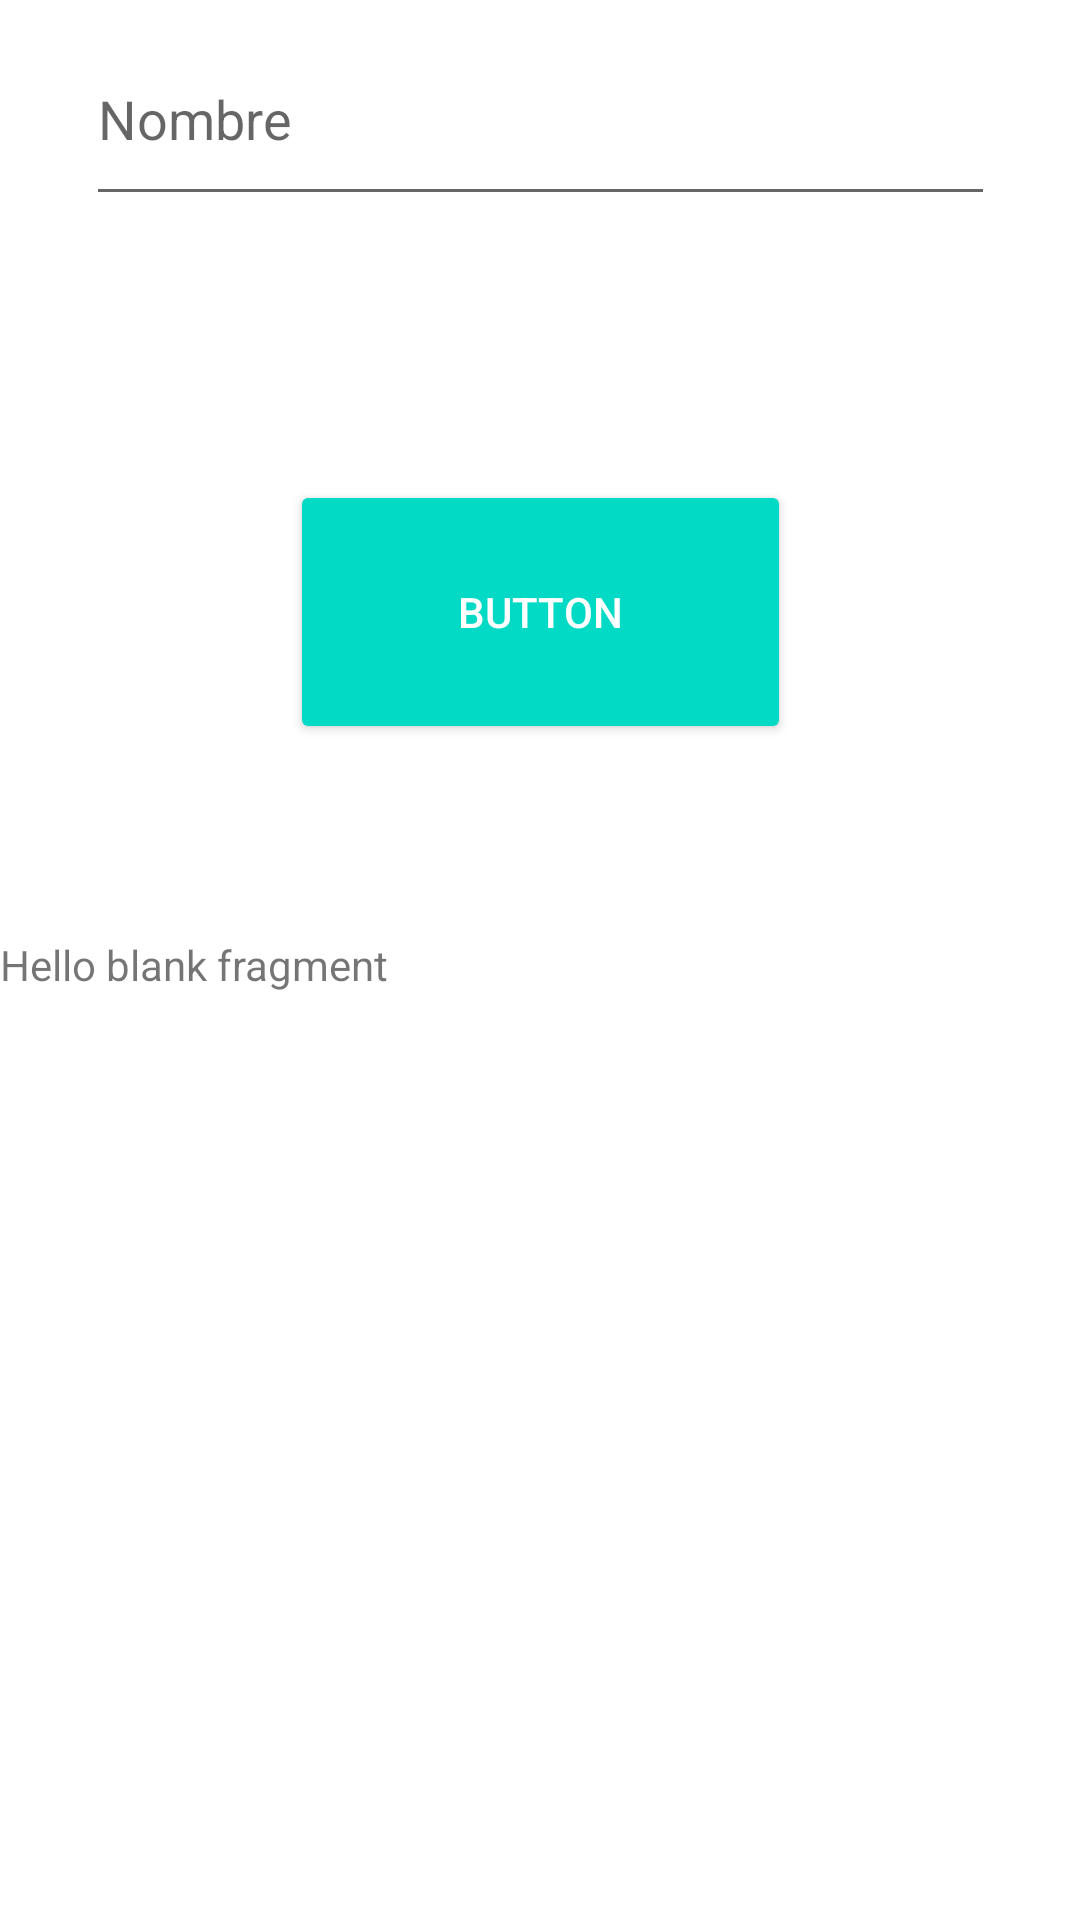

Android layout source for this screen:
<!-- AndroidManifest.xml: application theme Theme.NavViewApp -->
<!-- res/layout/fragment_fragment1.xml -->
<?xml version="1.0" encoding="utf-8"?>
<androidx.constraintlayout.widget.ConstraintLayout xmlns:android="http://schemas.android.com/apk/res/android"
    xmlns:app="http://schemas.android.com/apk/res-auto"
    xmlns:tools="http://schemas.android.com/tools"
    android:layout_width="match_parent"
    android:layout_height="match_parent"
    tools:context=".fragment1">

    

    <TextView
        android:id="@+id/lblinformacion"
        android:layout_width="379dp"
        android:layout_height="25dp"
        android:layout_marginTop="64dp"
        android:text="@string/hello_blank_fragment"
        app:layout_constraintTop_toBottomOf="@+id/btnAceptar"
        tools:layout_editor_absoluteX="16dp" />

    <Button
        android:id="@+id/btnAceptar"
        style="@style/Widget.AppCompat.Button.Colored"
        android:layout_width="167dp"
        android:layout_height="88dp"
        android:layout_marginTop="88dp"
        android:text="Button"
        app:layout_constraintEnd_toEndOf="parent"
        app:layout_constraintStart_toStartOf="parent"
        app:layout_constraintTop_toBottomOf="@+id/textInputLayout" />

    <com.google.android.material.textfield.TextInputLayout
        android:id="@+id/textInputLayout"
        android:layout_width="match_parent"
        android:layout_height="wrap_content"
        app:layout_constraintTop_toBottomOf="@+id/txtNombre"
        tools:layout_editor_absoluteX="0dp">

    </com.google.android.material.textfield.TextInputLayout>

    <com.google.android.material.textfield.TextInputEditText
        android:id="@+id/txtNombre"
        android:layout_width="303dp"
        android:layout_height="68dp"
        android:layout_marginTop="4dp"
        android:hint="Nombre"
        app:layout_constraintEnd_toEndOf="parent"
        app:layout_constraintStart_toStartOf="parent"
        app:layout_constraintTop_toTopOf="parent" />

</androidx.constraintlayout.widget.ConstraintLayout>
<!-- resources referenced by this layout -->
<resources>
  <string name="hello_blank_fragment">Hello blank fragment</string>
  <style name="Theme.NavViewApp" parent="Theme.MaterialComponents.DayNight.NoActionBar">
          
          <item name="colorPrimary">@color/purple_500</item>
          <item name="colorPrimaryVariant">@color/purple_700</item>
          <item name="colorOnPrimary">@color/white</item>
          
          <item name="colorSecondary">@color/teal_200</item>
          <item name="colorSecondaryVariant">@color/teal_700</item>
          <item name="colorOnSecondary">@color/black</item>
          
          
          
          <item name="android:windowDrawsSystemBarBackgrounds">true</item>
          <item name="android:statusBarColor">@android:color/transparent</item>
      </style>
  <!-- not gathered from this repository: default colours our renderer supplied (Android Studio template values) -->
  <color name="purple_500">#FF6200EE</color>
  <color name="purple_700">#FF3700B3</color>
  <color name="teal_200">#FF03DAC5</color>
  <color name="teal_700">#FF018786</color>
  <color name="black">#FF000000</color>
  <color name="white">#FFFFFFFF</color>
</resources>
